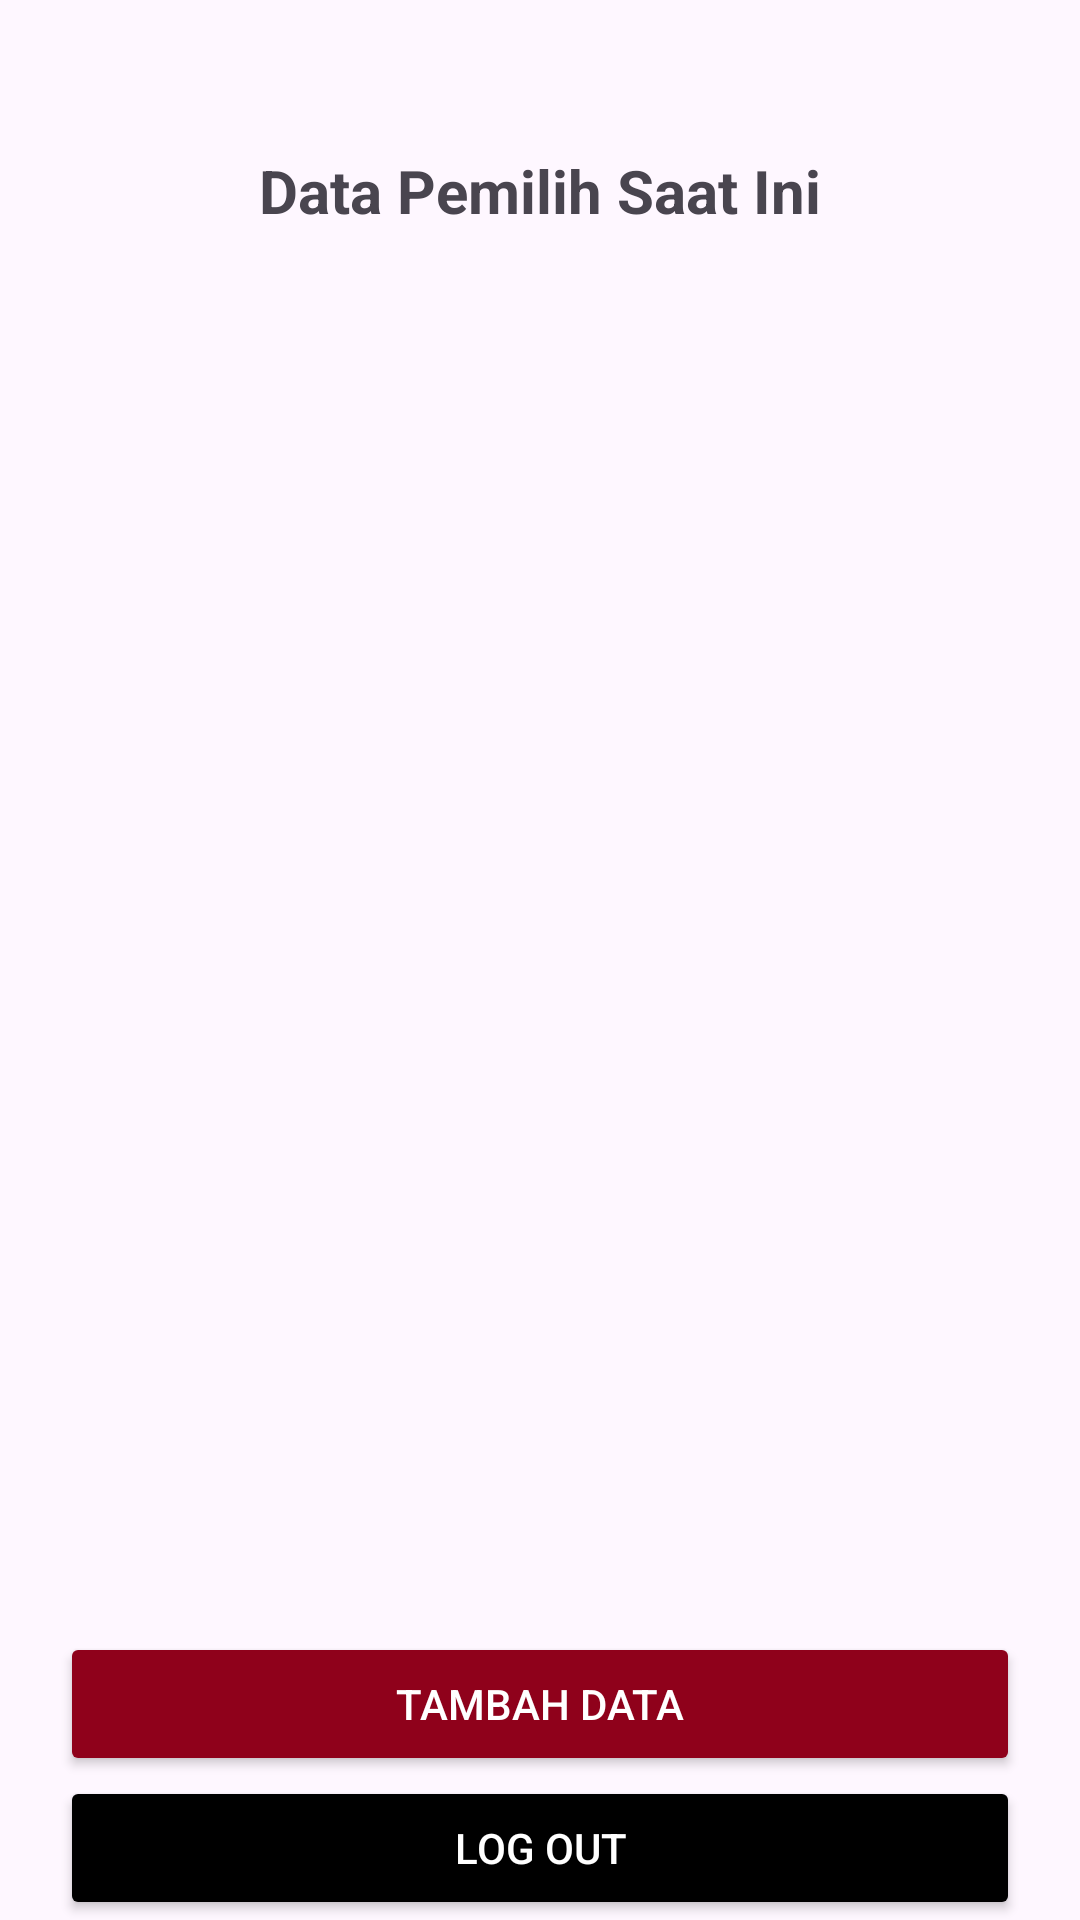

This screen was rendered from an Android layout file. Write that file and the resources it references.
<!-- AndroidManifest.xml: application theme Theme.TugasKPU1213 -->
<!-- res/layout/activity_data_pemilih.xml -->
<?xml version="1.0" encoding="utf-8"?>
<LinearLayout xmlns:android="http://schemas.android.com/apk/res/android"
    xmlns:app="http://schemas.android.com/apk/res-auto"
    xmlns:tools="http://schemas.android.com/tools"
    android:id="@+id/main"
    android:layout_width="match_parent"
    android:layout_height="match_parent"
    tools:context=".MainDataPemilih"
    android:orientation="vertical"
    android:gravity="center_horizontal">

    <TextView
        android:layout_width="wrap_content"
        android:layout_height="wrap_content"
        android:text="Data Pemilih Saat Ini"
        android:textStyle="bold"
        android:textSize="20dp"
        android:paddingBottom="30dp"
        android:paddingTop="50dp"/>

    <androidx.recyclerview.widget.RecyclerView
        android:id="@+id/listView"
        android:layout_width="match_parent"
        android:layout_height="0dp"
        android:layout_weight="1"
        tools:listitem="@layout/item_list_view"
        />

    <Button
        android:id="@+id/btn_add_data"
        android:layout_width="match_parent"
        android:layout_height="wrap_content"
        android:layout_marginHorizontal="20dp"
        android:backgroundTint="@color/red"
        android:text="Tambah Data"
        android:textColor="@color/white"/>

    <Button
        android:id="@+id/btn_logout"
        android:layout_width="match_parent"
        android:layout_height="wrap_content"
        android:layout_marginHorizontal="20dp"
        android:backgroundTint="@color/black"
        android:text="Log Out"
        android:textColor="@color/white"/>


</LinearLayout>
<!-- res/layout/item_list_view.xml (included above) -->
<?xml version="1.0" encoding="utf-8"?>
<androidx.constraintlayout.widget.ConstraintLayout
    xmlns:android="http://schemas.android.com/apk/res/android"
    xmlns:app="http://schemas.android.com/apk/res-auto"
    android:layout_width="match_parent"
    android:layout_height="wrap_content"
    android:layout_marginTop="5dp"
    android:layout_marginBottom="5dp">

    <LinearLayout
        android:id="@+id/list_item"
        android:layout_width="match_parent"
        android:layout_height="wrap_content"
        android:orientation="horizontal"
        app:layout_constraintStart_toStartOf="parent"
        app:layout_constraintTop_toTopOf="parent"
        android:background="@drawable/rounded_grey"
        android:layout_marginHorizontal="20dp"
        android:padding="20dp">

        <TextView
            android:id="@+id/nomor_pemilih"
            android:layout_width="wrap_content"
            android:layout_height="wrap_content"
            android:text="1" />

        <TextView
            android:id="@+id/nama_pemilih"
            android:layout_width="0dp"
            android:layout_height="wrap_content"
            android:layout_weight="1"
            android:text="Cik Mustang King"
            android:layout_marginLeft="10dp" />

        <LinearLayout
            android:id="@+id/kumpulan_icon"
            android:layout_width="wrap_content"
            android:layout_height="wrap_content"
            android:orientation="horizontal"
            android:gravity="end">

            <ImageView
                android:id="@+id/edit_pemilih"
                android:layout_width="wrap_content"
                android:layout_height="wrap_content"
                android:src="@drawable/baseline_edit_24"
                android:layout_marginLeft="10dp" />

            <ImageView
                android:id="@+id/show_pemilih"
                android:layout_width="wrap_content"
                android:layout_height="wrap_content"
                android:src="@drawable/baseline_remove_red_eye_24"
                android:layout_marginLeft="10dp" />

            <ImageView
                android:id="@+id/hapus_pemilih"
                android:layout_width="wrap_content"
                android:layout_height="wrap_content"
                android:src="@drawable/baseline_delete_24"
                android:layout_marginLeft="10dp" />
        </LinearLayout>

    </LinearLayout>

</androidx.constraintlayout.widget.ConstraintLayout>
<!-- resources referenced by this layout -->
<resources>
  <color name="black">#FF000000</color>
  <color name="red">#8F011B</color>
  <color name="white">#FFFFFFFF</color>
  <!-- drawable baseline_delete_24 (drawable) -->
  <vector xmlns:android="http://schemas.android.com/apk/res/android" android:height="24dp" android:tint="#6D6D6D" android:viewportHeight="24" android:viewportWidth="24" android:width="24dp">
        
      <path android:fillColor="@android:color/white" android:pathData="M6,19c0,1.1 0.9,2 2,2h8c1.1,0 2,-0.9 2,-2V7H6v12zM19,4h-3.5l-1,-1h-5l-1,1H5v2h14V4z"/>
      
  </vector>
  <!-- drawable baseline_edit_24 (drawable) -->
  <vector xmlns:android="http://schemas.android.com/apk/res/android" android:height="24dp" android:tint="#6D6D6D" android:viewportHeight="24" android:viewportWidth="24" android:width="24dp">
        
      <path android:fillColor="@android:color/white" android:pathData="M3,17.25V21h3.75L17.81,9.94l-3.75,-3.75L3,17.25zM20.71,7.04c0.39,-0.39 0.39,-1.02 0,-1.41l-2.34,-2.34c-0.39,-0.39 -1.02,-0.39 -1.41,0l-1.83,1.83 3.75,3.75 1.83,-1.83z"/>
      
  </vector>
  <!-- drawable baseline_remove_red_eye_24 (drawable) -->
  <vector xmlns:android="http://schemas.android.com/apk/res/android" android:height="24dp" android:tint="#6D6D6D" android:viewportHeight="24" android:viewportWidth="24" android:width="24dp">
        
      <path android:fillColor="@android:color/white" android:pathData="M12,4.5C7,4.5 2.73,7.61 1,12c1.73,4.39 6,7.5 11,7.5s9.27,-3.11 11,-7.5c-1.73,-4.39 -6,-7.5 -11,-7.5zM12,17c-2.76,0 -5,-2.24 -5,-5s2.24,-5 5,-5 5,2.24 5,5 -2.24,5 -5,5zM12,9c-1.66,0 -3,1.34 -3,3s1.34,3 3,3 3,-1.34 3,-3 -1.34,-3 -3,-3z"/>
      
  </vector>
  <!-- drawable rounded_grey (drawable) -->
  <?xml version="1.0" encoding="utf-8"?>
  <shape xmlns:android="http://schemas.android.com/apk/res/android">
      <solid android:color="#FFFFFF" ></solid>
      <corners android:radius="12dp"></corners>
      <stroke android:color="@color/grey" android:width="1.5dp"></stroke>
  
  </shape>
  <style name="Theme.TugasKPU1213" parent="Base.Theme.TugasKPU1213" />
  <color name="grey">#EFEFEF</color>
  <style name="Base.Theme.TugasKPU1213" parent="Theme.Material3.DayNight.NoActionBar">
          
          
      </style>
</resources>
